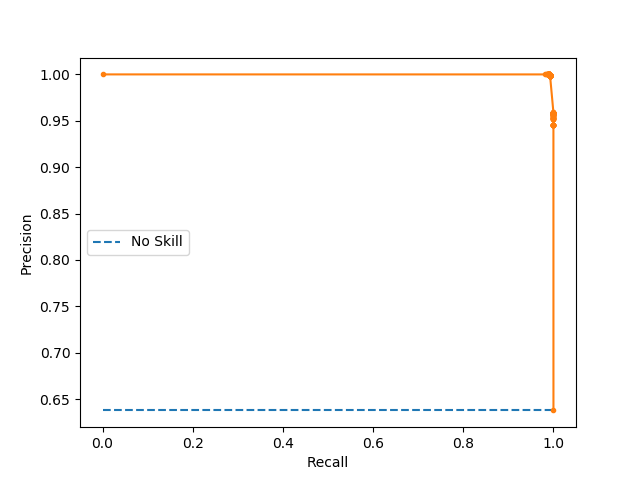

The file beside this chart, header and first rows:
index, precision, recall
0, 0.6378, 1.0
1, 0.9459, 1
2, 0.9459, 1
3, 0.9459, 1
4, 0.9459, 1
5, 0.9459, 1
6, 0.9459, 1
7, 0.9459, 1
8, 0.9459, 1
9, 0.9459, 1
10, 0.9459, 1
11, 0.9459, 1
12, 0.9459, 1
13, 0.9516, 1
14, 0.9516, 1
15, 0.9516, 1
16, 0.9516, 1
17, 0.9516, 1
18, 0.9534, 1
19, 0.9534, 1
20, 0.9534, 1
21, 0.9534, 1
22, 0.9534, 1
23, 0.9545, 1
24, 0.9545, 1
25, 0.9552, 1
26, 0.9557, 1
27, 0.9557, 1
28, 0.956, 1
29, 0.956, 1
30, 0.9564, 1
31, 0.9564, 1
32, 0.9566, 1
33, 0.9568, 1
34, 0.957, 1
35, 0.9572, 1
36, 0.9572, 1
37, 0.9573, 1
38, 0.9574, 1
39, 0.9575, 1
40, 0.9576, 1
41, 0.9577, 1
42, 0.9578, 1
43, 0.9579, 1
44, 0.9579, 1
45, 0.958, 1
46, 0.9581, 1
47, 0.9581, 1
48, 0.9582, 1
49, 0.9583, 1
50, 0.9583, 1
51, 0.9584, 1
52, 0.9584, 1
53, 0.9585, 1
54, 0.9585, 1
55, 0.9586, 0.9999
56, 0.9586, 0.9999
57, 0.9586, 0.9999
58, 0.9587, 0.9999
59, 0.9587, 0.9999
... 270 more rows
